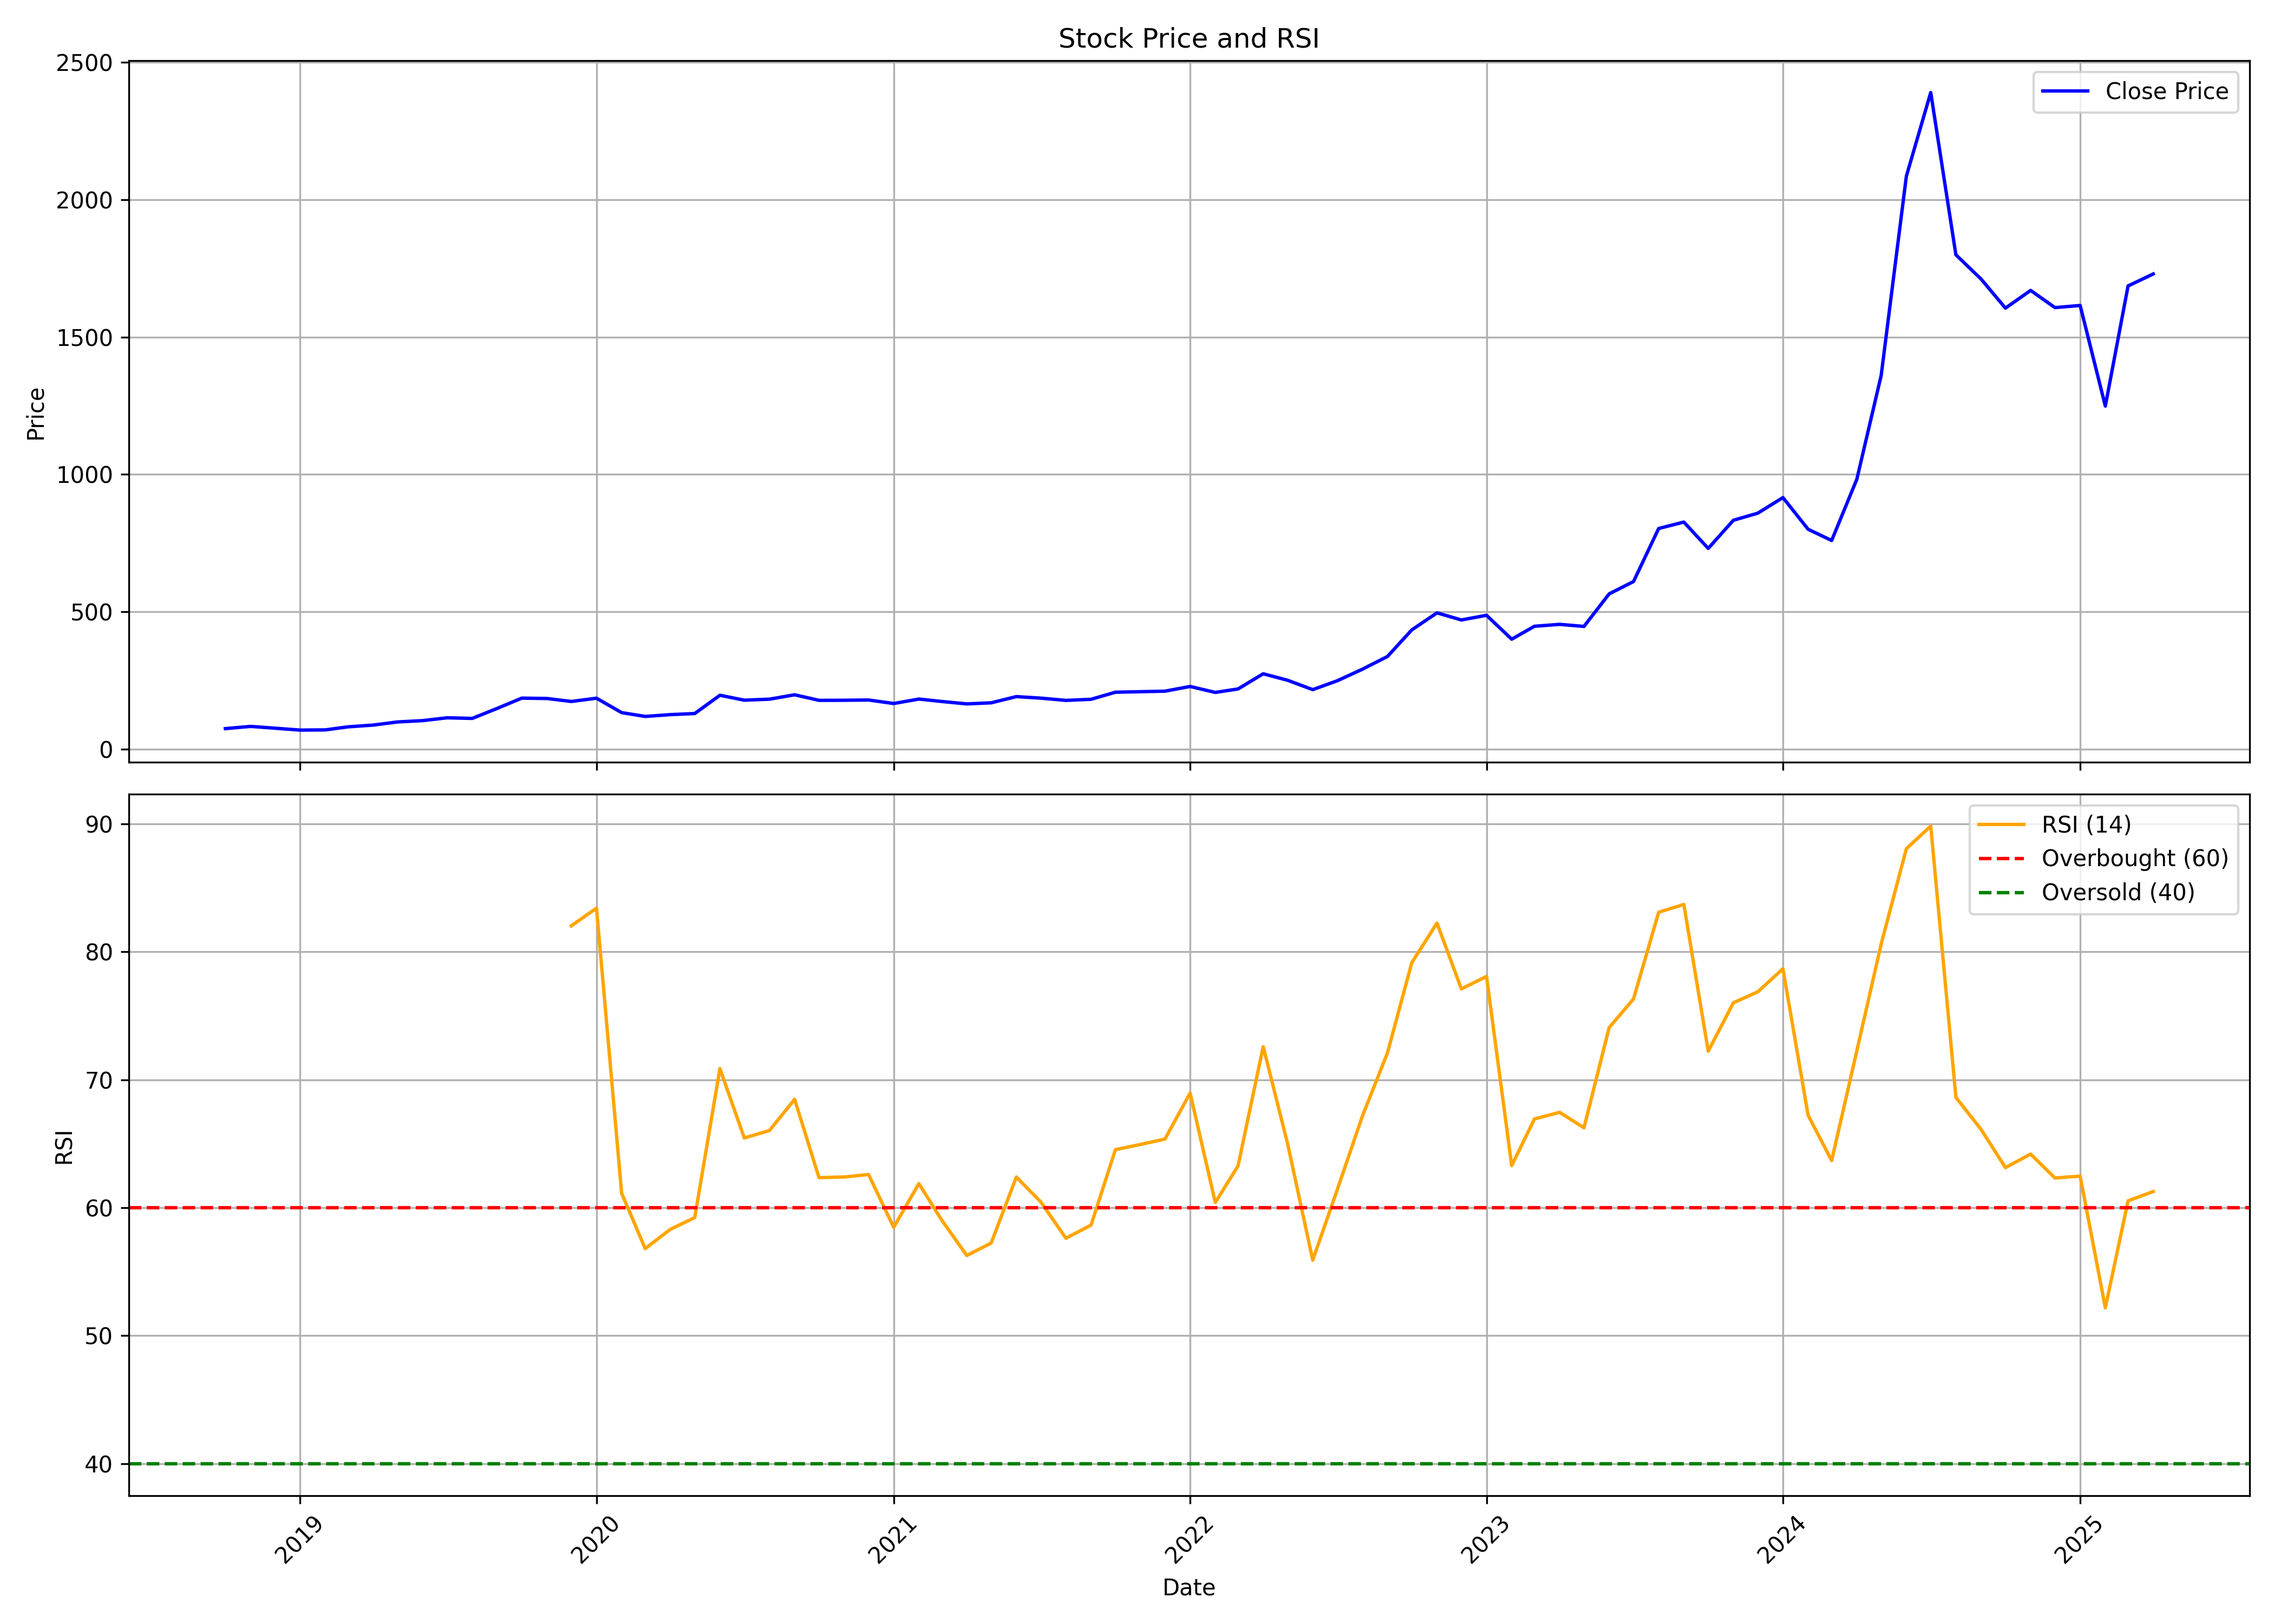

The table this chart was drawn from, first rows:
, Unnamed: 0, date, symbol, open, high, low, close, volume, rsi
0, 0, 2018-10-01, GRSE, 69.5, 77.65, 64.28, 75.2, 270426, 
1, 1, 2018-11-01, GRSE, 76.03, 84.72, 72.85, 83.23, 452412, 
2, 2, 2018-12-01, GRSE, 83.35, 83.73, 73.43, 76.74, 314761, 
3, 3, 2019-01-01, GRSE, 77.6, 83.4, 67.51, 69.87, 214828, 
4, 4, 2019-02-01, GRSE, 71.07, 73.47, 66.27, 70.53, 472745, 
5, 5, 2019-03-01, GRSE, 71.56, 90.18, 71.56, 81.62, 1408225, 
6, 6, 2019-04-01, GRSE, 85.08, 94.73, 80.19, 88.07, 521272, 
7, 7, 2019-05-01, GRSE, 88.07, 111.2, 84.57, 99.45, 6381201, 
8, 8, 2019-06-01, GRSE, 99.87, 111.2, 96.12, 104.3, 4447707, 
9, 9, 2019-07-01, GRSE, 105, 118.7, 97.89, 114.5, 7569371, 
10, 10, 2019-08-01, GRSE, 114.5, 119.7, 103.1, 112.3, 3949386, 
11, 11, 2019-09-01, GRSE, 112.3, 160.2, 110.2, 149.1, 10532289, 
12, 12, 2019-10-01, GRSE, 156.1, 192.3, 136.6, 186.1, 6984560, 
13, 13, 2019-11-01, GRSE, 196.8, 217.8, 175.7, 184.8, 9244180, 
14, 14, 2019-12-01, GRSE, 185.5, 208.2, 168.4, 173.9, 5386157, 82.02
15, 15, 2020-01-01, GRSE, 174.3, 200.5, 164.3, 185.8, 6497554, 83.4
16, 16, 2020-02-01, GRSE, 185.8, 188.4, 132.2, 133.4, 5036042, 61.12
17, 17, 2020-03-01, GRSE, 136.8, 145.6, 89.23, 119.5, 3610921, 56.8
18, 18, 2020-04-01, GRSE, 125.5, 154.2, 119, 126.1, 2384347, 58.31
19, 19, 2020-05-01, GRSE, 126.1, 142.8, 118.2, 130, 4069218, 59.23
20, 20, 2020-06-01, GRSE, 131, 203.4, 128.5, 196.5, 13392779, 70.87
21, 21, 2020-07-01, GRSE, 197.9, 208.1, 176.1, 178.6, 9665191, 65.45
22, 22, 2020-08-01, GRSE, 177.6, 222.7, 177.3, 182.3, 12046939, 66.03
23, 23, 2020-09-01, GRSE, 181.5, 201.1, 152.1, 198.2, 5925556, 68.47
24, 24, 2020-10-01, GRSE, 200.2, 209.9, 177.1, 178.1, 4846207, 62.35
25, 25, 2020-11-01, GRSE, 178.6, 188.2, 172.5, 178.3, 2452348, 62.4
26, 26, 2020-12-01, GRSE, 179.4, 201.9, 168.8, 179.4, 8072568, 62.59
27, 27, 2021-01-01, GRSE, 180.4, 189.9, 161.5, 166.5, 4968511, 58.47
28, 28, 2021-02-01, GRSE, 169.8, 192.8, 167.5, 182.7, 6027531, 61.88
29, 29, 2021-03-01, GRSE, 188.2, 204.5, 172.6, 173.9, 6327443, 59.04
30, 30, 2021-04-01, GRSE, 174.8, 181.6, 162.8, 165.1, 1939295, 56.26
31, 31, 2021-05-01, GRSE, 165.1, 179.2, 160, 169.1, 7773201, 57.24
32, 32, 2021-06-01, GRSE, 174, 206.4, 170.5, 191.7, 18273443, 62.39
33, 33, 2021-07-01, GRSE, 191.9, 199.9, 185.4, 186.1, 7819646, 60.46
34, 34, 2021-08-01, GRSE, 186.4, 196.1, 170.7, 177.9, 4485498, 57.62
35, 35, 2021-09-01, GRSE, 180.1, 188.5, 176.2, 181.9, 2721720, 58.63
36, 36, 2021-10-01, GRSE, 181.9, 226.5, 175.6, 207.6, 18600762, 64.54
37, 37, 2021-11-01, GRSE, 212, 264.9, 206, 209.5, 19525155, 64.94
38, 38, 2021-12-01, GRSE, 210.4, 235.2, 192.3, 211.4, 4522729, 65.36
39, 39, 2022-01-01, GRSE, 211.1, 259.4, 208.5, 228.6, 13482352, 68.96
40, 40, 2022-02-01, GRSE, 230.9, 236.6, 188.4, 206.9, 3933954, 60.41
41, 41, 2022-03-01, GRSE, 211.6, 236.3, 208.3, 219.5, 3538110, 63.27
42, 42, 2022-04-01, GRSE, 218.8, 322.4, 218.7, 274.7, 36245677, 72.58
43, 43, 2022-05-01, GRSE, 275, 314.1, 240.4, 251.2, 12442173, 65.01
44, 44, 2022-06-01, GRSE, 251.7, 256.8, 201.1, 217, 5319590, 55.9
45, 45, 2022-07-01, GRSE, 215, 254, 211.5, 249, 5818790, 61.37
46, 46, 2022-08-01, GRSE, 250.2, 300.2, 242.1, 291.1, 13613301, 67.13
47, 47, 2022-09-01, GRSE, 292, 357.1, 289.7, 337.6, 25459776, 72.1
48, 48, 2022-10-01, GRSE, 339.3, 472.5, 337.7, 434.4, 60489755, 79.15
49, 49, 2022-11-01, GRSE, 435.8, 524.2, 432.9, 496.4, 46093626, 82.24
50, 50, 2022-12-01, GRSE, 498.9, 540.5, 381, 470.5, 25788085, 77.1
51, 51, 2023-01-01, GRSE, 472.7, 491.3, 449.9, 487.5, 11243066, 78.07
52, 52, 2023-02-01, GRSE, 492.3, 513.6, 388.8, 400.5, 8076406, 63.29
53, 53, 2023-03-01, GRSE, 406.7, 465.8, 391.4, 447.6, 5790934, 66.93
54, 54, 2023-04-01, GRSE, 447.6, 473.7, 434.9, 454.5, 4269822, 67.45
55, 55, 2023-05-01, GRSE, 454.5, 520.7, 438.3, 447, 11722406, 66.24
56, 56, 2023-06-01, GRSE, 448.9, 608.3, 447, 565.4, 40913859, 74.07
57, 57, 2023-07-01, GRSE, 566.1, 625.8, 549.4, 610.2, 27878154, 76.31
58, 58, 2023-08-01, GRSE, 613.2, 829.4, 567.1, 803.3, 52743913, 83.09
59, 59, 2023-09-01, GRSE, 805.6, 958, 762.7, 826.6, 58507873, 83.69
... 19 more rows
